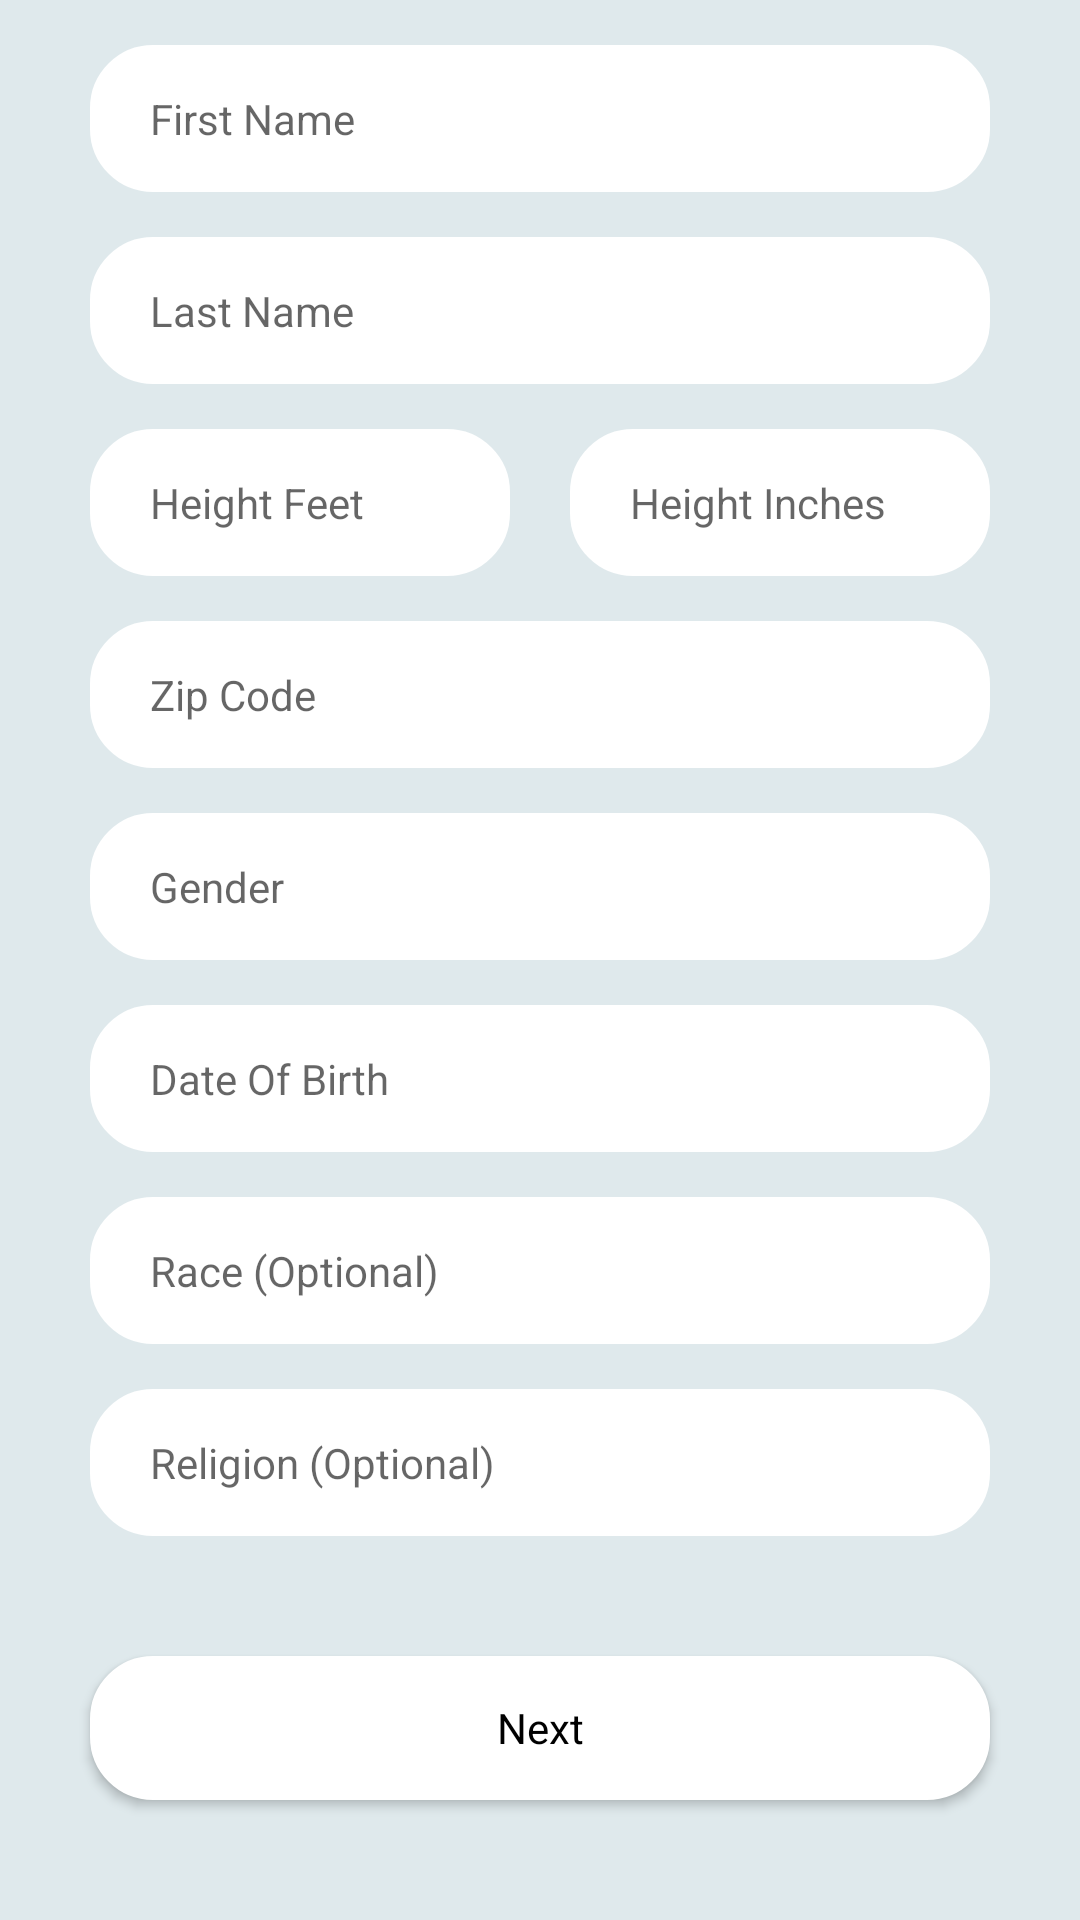

The Android layout XML behind this screen, and the referenced resources:
<!-- AndroidManifest.xml: activity theme AppTheme -->
<!-- res/layout/activity_sign_up_user_profile.xml -->
<?xml version="1.0" encoding="utf-8"?>
<android.support.constraint.ConstraintLayout xmlns:android="http://schemas.android.com/apk/res/android"
    xmlns:app="http://schemas.android.com/apk/res-auto"
    xmlns:tools="http://schemas.android.com/tools"
    android:layout_width="match_parent"
    android:layout_height="match_parent"
    tools:context=".activities.SignUpUserProfileActivity"
    android:background="@color/backgroundColor"
    >

    <android.support.design.widget.TextInputLayout
        android:id="@+id/first_name_layout"
        android:layout_width="match_parent"
        android:layout_height="wrap_content"
        android:layout_marginTop="15dp"
        app:layout_constraintTop_toTopOf="parent"
        app:hintEnabled="false">

        <EditText
            android:id="@+id/first_name_edittext"
            style="@style/MyEditText"
            android:layout_width="match_parent"
            android:layout_height="wrap_content"
            android:hint="@string/first_name"
            android:inputType="textPersonName|textCapWords"/>

    </android.support.design.widget.TextInputLayout>

    <android.support.design.widget.TextInputLayout
        android:id="@+id/last_name_layout"
        android:layout_width="match_parent"
        android:layout_height="wrap_content"
        android:layout_marginTop="15dp"
        app:layout_constraintTop_toBottomOf="@id/first_name_layout"
        app:hintEnabled="false">

        <android.support.design.widget.TextInputEditText
            android:id="@+id/last_name_edittext"
            style="@style/MyEditText"
            android:layout_width="match_parent"
            android:layout_height="wrap_content"
            android:hint="@string/last_name"
            android:inputType="textPersonName|textCapWords"/>

    </android.support.design.widget.TextInputLayout>

    <LinearLayout
        android:id="@+id/height_layout"
        android:layout_width="match_parent"
        android:layout_height="wrap_content"
        android:orientation="horizontal"
        android:layout_marginTop="15dp"
        app:layout_constraintTop_toBottomOf="@id/last_name_layout">

        <android.support.design.widget.TextInputLayout
            android:id="@+id/height_feet_layout"
            android:layout_width="match_parent"
            android:layout_height="wrap_content"
            android:layout_marginRight="10dp"
            app:hintEnabled="false"
            android:layout_weight="1">

            <android.support.design.widget.TextInputEditText
                android:id="@+id/height_feet_edittext"
                style="@style/MyEditText"
                android:layout_width="match_parent"
                android:layout_height="wrap_content"
                android:layout_marginRight="0dp"
                android:hint="@string/height_feet"
                android:inputType="number"
                android:maxLength="1"/>

        </android.support.design.widget.TextInputLayout>

        <android.support.design.widget.TextInputLayout
            android:id="@+id/height_inches_layout"
            android:layout_width="match_parent"
            android:layout_height="wrap_content"
            app:hintEnabled="false"
            android:layout_marginLeft="10dp"
            android:layout_weight="1">

            <android.support.design.widget.TextInputEditText
                android:id="@+id/height_inches_edittext"
                style="@style/MyEditText"
                android:layout_width="match_parent"
                android:layout_height="wrap_content"
                android:layout_marginLeft="0dp"
                android:hint="@string/height_inches"
                android:inputType="number"
                android:maxLength="2"/>

        </android.support.design.widget.TextInputLayout>

    </LinearLayout>

    <android.support.design.widget.TextInputLayout
        android:id="@+id/zip_code_layout"
        android:layout_width="match_parent"
        android:layout_height="wrap_content"
        app:hintEnabled="false"
        android:layout_marginTop="15dp"
        app:layout_constraintTop_toBottomOf="@id/height_layout">

        <android.support.design.widget.TextInputEditText
            android:id="@+id/zip_code_edittext"
            style="@style/MyEditText"
            android:layout_width="match_parent"
            android:layout_height="wrap_content"
            android:hint="@string/zipcode"
            android:inputType="number"
            android:maxLength="5"/>

    </android.support.design.widget.TextInputLayout>

    <android.support.design.widget.TextInputLayout
        android:id="@+id/gender_layout"
        android:layout_width="match_parent"
        android:layout_height="wrap_content"
        app:hintEnabled="false"
        android:layout_marginTop="15dp"
        app:layout_constraintTop_toBottomOf="@id/zip_code_layout">

        <android.support.design.widget.TextInputEditText
            android:id="@+id/gender_edittext"
            style="@style/MyEditText"
            android:layout_width="match_parent"
            android:layout_height="wrap_content"
            android:hint="@string/gender"
            android:inputType="none"
            android:clickable="false"
            android:longClickable="false"
            android:drawableRight="@drawable/baseline_expand_more_black_18dp"/>

    </android.support.design.widget.TextInputLayout>

    <android.support.design.widget.TextInputLayout
        android:id="@+id/dob_layout"
        android:layout_width="match_parent"
        android:layout_height="wrap_content"
        app:hintEnabled="false"
        android:layout_marginTop="15dp"
        app:layout_constraintTop_toBottomOf="@id/gender_layout">

        <android.support.design.widget.TextInputEditText
            android:id="@+id/dob_edittext"
            style="@style/MyEditText"
            android:layout_width="match_parent"
            android:layout_height="wrap_content"
            android:hint="@string/dob"
            android:inputType="none"
            android:clickable="false"
            android:longClickable="false"
            android:drawableRight="@drawable/baseline_calendar_today_black_18dp"/>

    </android.support.design.widget.TextInputLayout>

    <android.support.design.widget.TextInputLayout
        android:id="@+id/race_layout"
        android:layout_width="match_parent"
        android:layout_height="wrap_content"
        app:hintEnabled="false"
        android:layout_marginTop="15dp"
        app:layout_constraintTop_toBottomOf="@id/dob_layout">

        <android.support.design.widget.TextInputEditText
            android:id="@+id/race_edittext"
            style="@style/MyEditText"
            android:layout_width="match_parent"
            android:layout_height="wrap_content"
            android:hint="@string/race"
            android:inputType="none"
            android:clickable="false"
            android:longClickable="false"
            android:drawableRight="@drawable/baseline_expand_more_black_18dp"/>

    </android.support.design.widget.TextInputLayout>

    <android.support.design.widget.TextInputLayout
        android:id="@+id/religion_layout"
        android:layout_width="match_parent"
        android:layout_height="wrap_content"
        app:hintEnabled="false"
        android:layout_marginTop="15dp"
        app:layout_constraintTop_toBottomOf="@id/race_layout">

        <android.support.design.widget.TextInputEditText
            android:id="@+id/religion_edittext"
            style="@style/MyEditText"
            android:layout_width="match_parent"
            android:layout_height="wrap_content"
            android:hint="@string/religion"
            android:inputType="none"
            android:clickable="false"
            android:longClickable="false"
            android:drawableRight="@drawable/baseline_expand_more_black_18dp"/>

    </android.support.design.widget.TextInputLayout>

    <Button
        android:id="@+id/next_btn"
        style="@style/MySignUpButton"
        android:layout_width="match_parent"
        android:layout_height="wrap_content"
        android:text="@string/next"
        android:onClick="clickNext"
        app:layout_constraintTop_toBottomOf="@id/religion_layout"
        app:layout_constraintBottom_toBottomOf="parent"/>

</android.support.constraint.ConstraintLayout>
<!-- resources referenced by this layout -->
<resources>
  <color name="backgroundColor">#dfe9ec</color>
  <string name="dob">Date Of Birth</string>
  <string name="first_name">First Name</string>
  <string name="gender">Gender</string>
  <string name="height_feet">Height Feet</string>
  <string name="height_inches">Height Inches</string>
  <string name="last_name">Last Name</string>
  <string name="next">Next</string>
  <string name="race">Race (Optional)</string>
  <string name="religion">Religion (Optional)</string>
  <string name="zipcode">Zip Code</string>
  <style name="MyEditText" parent="@android:style/Widget.Holo.Light.EditText">
          <item name="android:background">@drawable/border</item>
          <item name="android:longClickable">false</item>
          <item name="android:textCursorDrawable">@null</item>
          <item name="android:layout_marginLeft">30dp</item>
          <item name="android:layout_marginRight">30dp</item>
          <item name="android:textSize">14sp</item>
          <item name="android:paddingTop">15dp</item>
          <item name="android:paddingBottom">15dp</item>
      </style>
  <style name="MySignUpButton" parent="@android:style/Widget.Holo.Light.Button.Small">
          <item name="android:background">@drawable/border</item>
          <item name="android:layout_marginLeft">30dp</item>
          <item name="android:layout_marginRight">30dp</item>
          <item name="android:textSize">14sp</item>
      </style>
  <style name="AppTheme" parent="Theme.AppCompat.Light.NoActionBar">
          
          <item name="colorPrimary">@color/colorPrimary</item>
          <item name="colorPrimaryDark">@color/colorPrimaryDark</item>
          <item name="colorAccent">@color/colorAccent</item>
          <item name="android:windowActivityTransitions">true</item>
          <item name="android:windowContentTransitions">true</item>
      </style>
  <!-- drawable border (drawable) -->
  <?xml version="1.0" encoding="utf-8"?>
  <selector xmlns:android="http://schemas.android.com/apk/res/android"
      android:layout_height="wrap_content"
      android:layout_width="wrap_content">
      <item>
          <shape android:shape="rectangle">
              <solid android:color="#ffffff"/>
              <corners android:radius="20dp" />
              <stroke
                  android:width="2dp"
                  android:color="#ffffff"/>
              <padding
                  android:top="10dp"
                  android:bottom="10dp"
                  android:left="20dp"
                  android:right="20dp"/>
          </shape>
      </item>
  </selector>
  <color name="colorPrimary">#3F51B5</color>
  <color name="colorPrimaryDark">#dfe9ec</color>
  <color name="colorAccent">#FF4081</color>
</resources>
